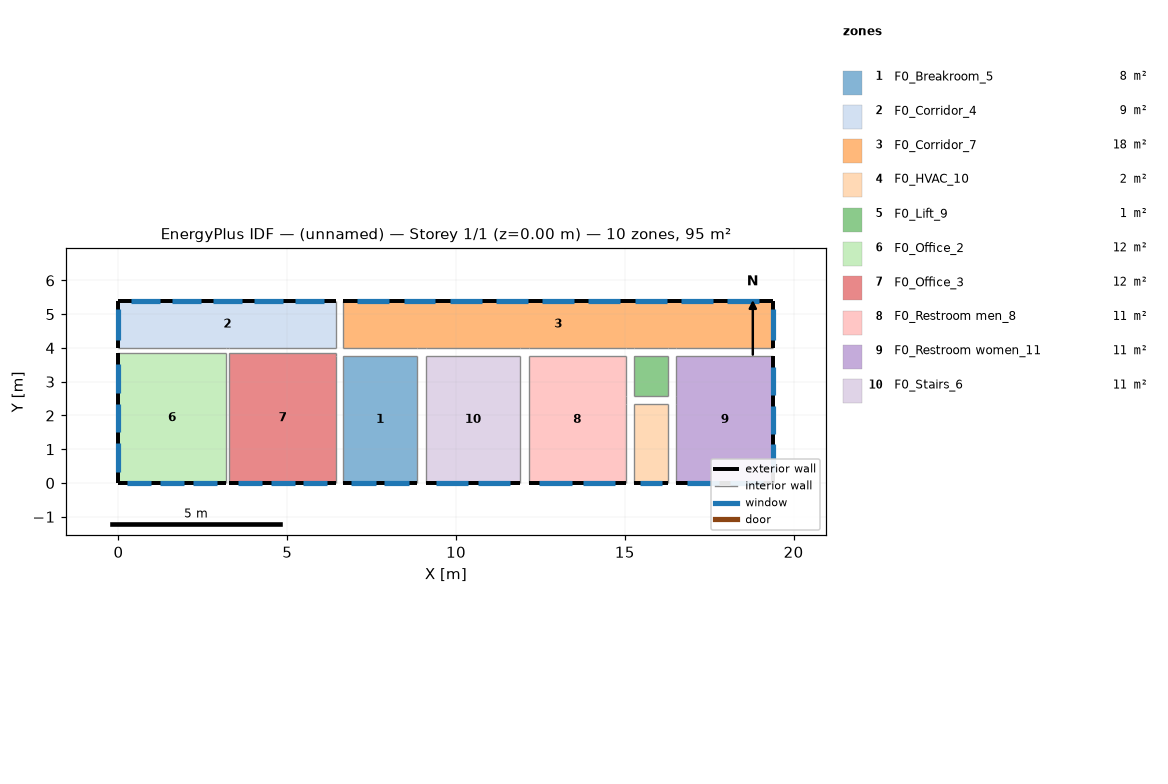
=== STOREY PLAN SPEC (per zone: floor XY polygon, exterior-wall plan segments, windows/doors) ===
zone 1: F0_Breakroom_5  (8.2 m²)
  floor: (8.85, 0.00) (6.65, 0.00) (6.65, 3.75) (8.85, 3.75)
  exterior wall: (6.65, 0.00) – (8.85, 0.00)  [2.2 m]
    window: (6.89, 0.00) – (7.63, 0.00)  [1.1 m²]
    window: (7.87, 0.00) – (8.61, 0.00)  [1.1 m²]
  interior walls: 3
zone 2: F0_Corridor_4  (9.0 m²)
  floor: (6.45, 4.00) (0.00, 4.00) (0.00, 5.40) (6.45, 5.40)
  exterior wall: (6.45, 5.40) – (0.00, 5.40)  [6.5 m]
    window: (6.09, 5.40) – (5.23, 5.40)  [1.3 m²]
    window: (4.87, 5.40) – (4.01, 5.40)  [1.3 m²]
    window: (3.65, 5.40) – (2.79, 5.40)  [1.3 m²]
    window: (2.44, 5.40) – (1.58, 5.40)  [1.3 m²]
    window: (1.22, 5.40) – (0.36, 5.40)  [1.3 m²]
  exterior wall: (0.00, 5.40) – (0.00, 4.00)  [1.4 m]
    window: (0.00, 5.17) – (0.00, 4.23)  [1.4 m²]
  interior walls: 4
zone 3: F0_Corridor_7  (17.9 m²)
  floor: (19.40, 4.00) (6.65, 4.00) (6.65, 5.40) (19.40, 5.40)
  exterior wall: (19.40, 5.40) – (6.65, 5.40)  [12.7 m]
    window: (18.98, 5.40) – (18.03, 5.40)  [1.4 m²]
    window: (17.61, 5.40) – (16.66, 5.40)  [1.4 m²]
    window: (16.24, 5.40) – (15.29, 5.40)  [1.4 m²]
    window: (14.87, 5.40) – (13.92, 5.40)  [1.4 m²]
    window: (13.50, 5.40) – (12.55, 5.40)  [1.4 m²]
    window: (12.13, 5.40) – (11.18, 5.40)  [1.4 m²]
    window: (10.76, 5.40) – (9.81, 5.40)  [1.4 m²]
    window: (9.39, 5.40) – (8.44, 5.40)  [1.4 m²]
    window: (8.02, 5.40) – (7.08, 5.40)  [1.4 m²]
  exterior wall: (19.40, 4.00) – (19.40, 5.40)  [1.4 m]
    window: (19.40, 4.23) – (19.40, 5.17)  [1.4 m²]
  interior walls: 10
zone 4: F0_HVAC_10  (2.3 m²)
  floor: (16.27, 0.00) (15.28, 0.00) (15.28, 2.33) (16.27, 2.33)
  exterior wall: (15.28, 0.00) – (16.27, 0.00)  [1.0 m]
    window: (15.44, 0.00) – (16.11, 0.00)  [1.0 m²]
  interior walls: 3
zone 5: F0_Lift_9  (1.2 m²)
  floor: (16.27, 2.58) (15.28, 2.58) (15.28, 3.75) (16.27, 3.75)
  interior walls: 4
zone 6: F0_Office_2  (12.2 m²)
  floor: (3.17, 0.00) (0.00, 0.00) (0.00, 3.85) (3.17, 3.85)
  exterior wall: (0.00, 0.00) – (3.17, 0.00)  [3.2 m]
    window: (0.26, 0.00) – (0.97, 0.00)  [1.1 m²]
    window: (1.23, 0.00) – (1.94, 0.00)  [1.1 m²]
    window: (2.20, 0.00) – (2.91, 0.00)  [1.1 m²]
  exterior wall: (0.00, 3.85) – (0.00, 0.00)  [3.9 m]
    window: (0.00, 3.53) – (0.00, 2.67)  [1.3 m²]
    window: (0.00, 2.35) – (0.00, 1.50)  [1.3 m²]
    window: (0.00, 1.18) – (0.00, 0.32)  [1.3 m²]
  interior walls: 2
zone 7: F0_Office_3  (12.2 m²)
  floor: (6.45, 0.00) (3.27, 0.00) (3.27, 3.85) (6.45, 3.85)
  exterior wall: (3.27, 0.00) – (6.45, 0.00)  [3.2 m]
    window: (3.54, 0.00) – (4.25, 0.00)  [1.1 m²]
    window: (4.51, 0.00) – (5.22, 0.00)  [1.1 m²]
    window: (5.48, 0.00) – (6.19, 0.00)  [1.1 m²]
  interior walls: 4
zone 8: F0_Restroom men_8  (10.8 m²)
  floor: (15.03, 0.00) (12.15, 0.00) (12.15, 3.75) (15.03, 3.75)
  exterior wall: (12.15, 0.00) – (15.03, 0.00)  [2.9 m]
    window: (12.47, 0.00) – (13.43, 0.00)  [1.4 m²]
    window: (13.75, 0.00) – (14.71, 0.00)  [1.4 m²]
  interior walls: 5
zone 9: F0_Restroom women_11  (10.8 m²)
  floor: (19.40, 0.00) (16.52, 0.00) (16.52, 3.75) (19.40, 3.75)
  exterior wall: (19.40, 0.00) – (19.40, 3.75)  [3.8 m]
    window: (19.40, 0.31) – (19.40, 1.15)  [1.2 m²]
    window: (19.40, 1.46) – (19.40, 2.29)  [1.3 m²]
    window: (19.40, 2.60) – (19.40, 3.44)  [1.2 m²]
  exterior wall: (16.52, 0.00) – (19.40, 0.00)  [2.9 m]
    window: (16.84, 0.00) – (17.80, 0.00)  [1.4 m²]
    window: (18.12, 0.00) – (19.08, 0.00)  [1.4 m²]
  interior walls: 4
zone 10: F0_Stairs_6  (10.5 m²)
  floor: (11.90, 0.00) (9.10, 0.00) (9.10, 3.75) (11.90, 3.75)
  exterior wall: (9.10, 0.00) – (11.90, 0.00)  [2.8 m]
    window: (9.41, 0.00) – (10.34, 0.00)  [1.4 m²]
    window: (10.66, 0.00) – (11.59, 0.00)  [1.4 m²]
  interior walls: 3

=== DERIVED (storey summary) ===
Building: (unnamed)
Storey: 1 of 1  (floor level z = 0.00 m)
Storey gross floor area: 95.1 m²
Zones on this storey: 10
  - F0_Breakroom_5: floor 8.2 m²; exterior wall 2.2 m (4.4 m²); 2 window(s) 2.2 m²; WWR 50.0%
  - F0_Corridor_4: floor 9.0 m²; exterior wall 7.9 m (15.7 m²); 6 window(s) 7.9 m²; WWR 50.0%
  - F0_Corridor_7: floor 17.9 m²; exterior wall 14.1 m (28.3 m²); 10 window(s) 14.2 m²; WWR 50.0%
  - F0_HVAC_10: floor 2.3 m²; exterior wall 1.0 m (2.0 m²); 1 window(s) 1.0 m²; WWR 50.0%
  - F0_Lift_9: floor 1.2 m²
  - F0_Office_2: floor 12.2 m²; exterior wall 7.0 m (14.1 m²); 6 window(s) 7.0 m²; WWR 50.0%
  - F0_Office_3: floor 12.2 m²; exterior wall 3.2 m (6.4 m²); 3 window(s) 3.2 m²; WWR 50.0%
  - F0_Restroom men_8: floor 10.8 m²; exterior wall 2.9 m (5.8 m²); 2 window(s) 2.9 m²; WWR 50.0%
  - F0_Restroom women_11: floor 10.8 m²; exterior wall 6.6 m (13.2 m²); 5 window(s) 6.6 m²; WWR 50.0%
  - F0_Stairs_6: floor 10.5 m²; exterior wall 2.8 m (5.6 m²); 2 window(s) 2.8 m²; WWR 50.0%
Zone adjacency (shared interzone walls):
  - F0_Breakroom_5 ↔ F0_Corridor_7
  - F0_Breakroom_5 ↔ F0_Office_3
  - F0_Breakroom_5 ↔ F0_Stairs_6
  - F0_Corridor_4 ↔ F0_Corridor_7
  - F0_Corridor_4 ↔ F0_Office_2
  - F0_Corridor_4 ↔ F0_Office_3
  - F0_Corridor_7 ↔ F0_Lift_9
  - F0_Corridor_7 ↔ F0_Restroom men_8
  - F0_Corridor_7 ↔ F0_Restroom women_11
  - F0_Corridor_7 ↔ F0_Stairs_6
  - F0_HVAC_10 ↔ F0_Lift_9
  - F0_HVAC_10 ↔ F0_Restroom men_8
  - F0_HVAC_10 ↔ F0_Restroom women_11
  - F0_Lift_9 ↔ F0_Restroom men_8
  - F0_Lift_9 ↔ F0_Restroom women_11
  - F0_Office_2 ↔ F0_Office_3
  - F0_Restroom men_8 ↔ F0_Stairs_6